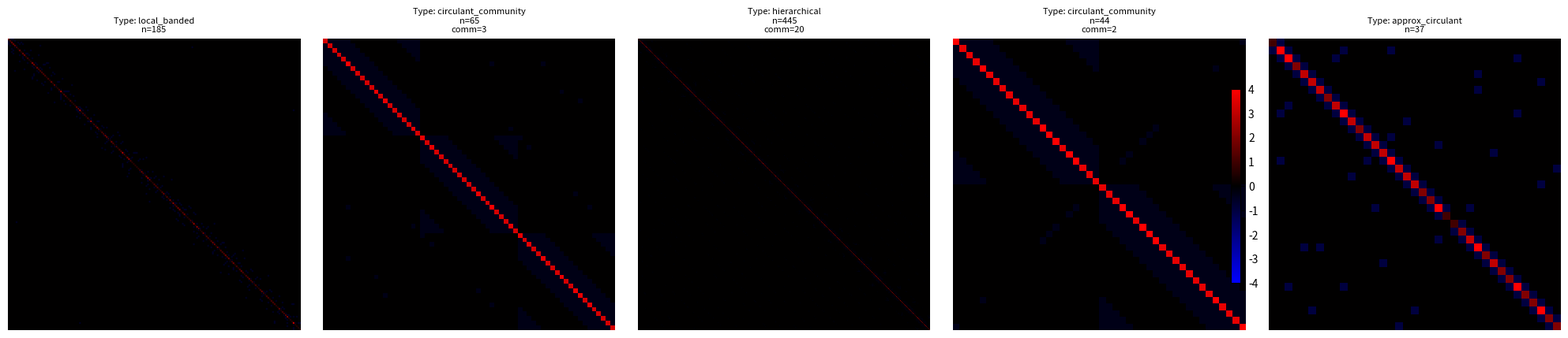

Generate this figure with matplotlib:
import numpy as np
import networkx as nx
from dataclasses import dataclass
from enum import Enum
from typing import Optional, Tuple, List
import random
import matplotlib.pyplot as plt
import matplotlib.colors as mcolors
from tqdm import tqdm

class GraphType(Enum):
    PATH_COMMUNITY = "path_community"
    CIRCULANT_COMMUNITY = "circulant_community"
    APPROX_CIRCULANT = "approx_circulant"
    LOCAL_BANDED = "local_banded"
    HIERARCHICAL = "hierarchical"  # Bonus type combining others

@dataclass
class GraphParams:
    n: int  # Number of nodes
    graph_type: GraphType
    # Community parameters
    num_communities: Optional[int] = None
    inter_community_prob: Optional[float] = None
    intra_community_prob: Optional[float] = None
    # Circulant parameters
    k_neighbors: Optional[int] = None
    perturbation_prob: Optional[float] = None
    # Local connectivity parameters
    min_connections: Optional[int] = None
    distance_decay: Optional[float] = None
    # General parameters
    periodic: bool = True
    allow_overlapping: bool = False

class LaplacianGenerator:
    def __init__(self):
        self.supported_types = {
            GraphType.PATH_COMMUNITY: self._generate_path_community,
            GraphType.CIRCULANT_COMMUNITY: self._generate_circulant_community,
            GraphType.APPROX_CIRCULANT: self._generate_approx_circulant,
            GraphType.LOCAL_BANDED: self._generate_local_banded,
            GraphType.HIERARCHICAL: self._generate_hierarchical
        }

    def generate_random_params(self, min_nodes=100, max_nodes=1000) -> GraphParams:
        """Generate random parameters for graph generation, ensuring required params for each type"""
        n = random.randint(min_nodes, max_nodes)
        graph_type = random.choice(list(GraphType))
        
        # Base parameters all types might use
        params = {
            'n': n,
            'graph_type': graph_type,
            'periodic': random.choice([True, False]),
            'allow_overlapping': random.choice([True, False])
        }
        
        # Add required parameters based on graph type
        if graph_type == GraphType.PATH_COMMUNITY:
            params.update({
                'num_communities': random.randint(2, int(np.sqrt(n))),
                'inter_community_prob': random.uniform(0.01, 0.3)
            })
        
        elif graph_type == GraphType.CIRCULANT_COMMUNITY:
            params.update({
                'num_communities': random.randint(2, int(np.sqrt(n))),
                'k_neighbors': random.randint(1, int(np.log2(n))),
                'inter_community_prob': random.uniform(0.01, 0.3),
                'intra_community_prob': random.uniform(0.01, 0.2)
            })
        
        elif graph_type == GraphType.APPROX_CIRCULANT:
            params.update({
                'k_neighbors': random.randint(1, int(np.log2(n))),
                'perturbation_prob': random.uniform(0, 0.2)
            })
        
        elif graph_type == GraphType.LOCAL_BANDED:
            params.update({
                'min_connections': random.randint(1, 3),
                'distance_decay': random.uniform(0.1, 2.0)
            })
        
        elif graph_type == GraphType.HIERARCHICAL:
            params.update({
                'num_communities': random.randint(2, int(np.sqrt(n))),
                'k_neighbors': random.randint(1, int(np.log2(n))),
                'inter_community_prob': random.uniform(0.01, 0.3)
            })
        
        return GraphParams(**params)

    def generate(self, params: GraphParams) -> Tuple[np.ndarray, nx.Graph]:
        """Generate Laplacian matrix and corresponding graph based on parameters"""
        # Validate and set default parameters based on graph type
        if params.graph_type == GraphType.APPROX_CIRCULANT:
            params.k_neighbors = params.k_neighbors if params.k_neighbors is not None else 2
        elif params.graph_type == GraphType.CIRCULANT_COMMUNITY:
            params.k_neighbors = params.k_neighbors if params.k_neighbors is not None else 2
            params.num_communities = params.num_communities if params.num_communities is not None else 2
            params.inter_community_prob = params.inter_community_prob if params.inter_community_prob is not None else 0.1
        elif params.graph_type == GraphType.PATH_COMMUNITY:
            params.num_communities = params.num_communities if params.num_communities is not None else 2
            params.inter_community_prob = params.inter_community_prob if params.inter_community_prob is not None else 0.1
        elif params.graph_type == GraphType.LOCAL_BANDED:
            params.min_connections = params.min_connections if params.min_connections is not None else 1
            params.distance_decay = params.distance_decay if params.distance_decay is not None else 0.5
    
        generator_func = self.supported_types[params.graph_type]
        G = generator_func(params)
        
        # make graph connected
        if not nx.is_connected(G):
            self._make_connectivity(G)
            
        # Compute Laplacian
        L = nx.laplacian_matrix(G).toarray()
        return L, G

    def _generate_path_community(self, params: GraphParams) -> nx.Graph:
        """Generate path-based community graph"""
        G = nx.Graph()
        community_size = params.n // params.num_communities
        
        # Create path graphs for each community
        for c in range(params.num_communities):
            start = c * community_size
            path = nx.path_graph(range(start, start + community_size))
            G.add_edges_from(path.edges())
        
        # Add inter-community connections
        for i in range(params.num_communities):
            for j in range(i + 1, params.num_communities):
                start_i = i * community_size
                start_j = j * community_size
                for a in range(community_size):
                    if np.random.random() < params.inter_community_prob:
                        G.add_edge(start_i + a, start_j + a)
        
        return G

    def _generate_circulant_community(self, params: GraphParams) -> nx.Graph:
        """Generate circulant community graph"""
        G = nx.Graph()
        community_size = params.n // params.num_communities
        
        # Create circulant structure within communities
        for c in range(params.num_communities):
            start = c * community_size
            for i in range(start, start + community_size):
                for j in range(1, params.k_neighbors + 1):
                    node1 = i
                    node2 = start + ((i - start + j) % community_size)
                    G.add_edge(node1, node2)
                    
        # Add inter-community connections with varying patterns
        for i in range(params.num_communities):
            for j in range(i + 1, params.num_communities):
                start_i = i * community_size
                start_j = j * community_size
                for a in range(community_size):
                    if np.random.random() < params.inter_community_prob:
                        # Mix of diagonal and straight connections
                        if np.random.random() < 0.5:
                            G.add_edge(start_i + a, start_j + (community_size - a - 1))
                        else:
                            G.add_edge(start_i + a, start_j + a)
        
        return G

    def _generate_approx_circulant(self, params: GraphParams) -> nx.Graph:
        """Generate approximately circulant graph"""
        G = nx.Graph()
        G.add_nodes_from(range(params.n))
        
        # Add base circulant structure
        for i in range(params.n):
            for j in range(1, params.k_neighbors + 1):
                if params.periodic:
                    G.add_edge(i, (i + j) % params.n)
                    G.add_edge(i, (i - j) % params.n)
                else:
                    if i + j < params.n:
                        G.add_edge(i, i + j)
                    if i - j >= 0:
                        G.add_edge(i, i - j)
        
        # Add perturbations
        if params.perturbation_prob:
            for i in range(params.n):
                for j in range(i + 1, params.n):
                    if np.random.random() < params.perturbation_prob:
                        if G.has_edge(i, j):
                            G.remove_edge(i, j)
                        else:
                            G.add_edge(i, j)
        
        return G

    def _generate_local_banded(self, params: GraphParams) -> nx.Graph:
        """Generate locally connected graph with natural banding"""
        G = nx.Graph()
        G.add_nodes_from(range(params.n))
        
        # Use distance-based probability for connections
        for i in range(params.n):
            # make minimum connections
            connected = 0
            while connected < params.min_connections:
                # Sample potential neighbors based on distance
                for j in range(params.n):
                    if i != j:
                        distance = min(abs(i - j), params.n - abs(i - j)) if params.periodic else abs(i - j)
                        prob = np.exp(-distance * params.distance_decay)
                        if np.random.random() < prob:
                            G.add_edge(i, j)
                            connected += 1
                            if connected >= params.min_connections:
                                break
        
        return G

    def _generate_hierarchical(self, params: GraphParams) -> nx.Graph:
        """Generate hierarchical graph combining multiple types"""
        # Start with a base graph (e.g., path communities)
        base_params = GraphParams(
            n=params.n,
            graph_type=GraphType.PATH_COMMUNITY,
            num_communities=params.num_communities,
            inter_community_prob=params.inter_community_prob
        )
        G = self._generate_path_community(base_params)
        
        # Add circulant structure within communities
        if params.k_neighbors:
            community_size = params.n // params.num_communities
            for c in range(params.num_communities):
                start = c * community_size
                for i in range(start, start + community_size):
                    for j in range(1, params.k_neighbors + 1):
                        node2 = start + ((i - start + j) % community_size)
                        if np.random.random() < 0.5:  # Random mixing of structures
                            G.add_edge(i, node2)
        
        return G

    def _make_connectivity(self, G: nx.Graph):
        """make graph is connected by adding minimum necessary edges"""
        components = list(nx.connected_components(G))
        while len(components) > 1:
            c1 = random.choice(list(components[0]))
            c2 = random.choice(list(components[1]))
            G.add_edge(c1, c2)
            components = list(nx.connected_components(G))

def generate_training_data(num_samples: int, min_nodes: int = 100, max_nodes: int = 1000) -> List[Tuple[np.ndarray, GraphParams]]:
    """Generate diverse training data with varied parameters"""
    generator = LaplacianGenerator()
    samples = []
    
    with tqdm(total=num_samples, desc="Generating samples") as pbar:
        for i in range(num_samples):
            pbar.set_description(f"Generating sample {i+1}/{num_samples}")
            
            params = generator.generate_random_params(min_nodes, max_nodes)
            print(f"\nGenerating {params.graph_type.value} graph with {params.n} nodes...")
            L, _ = generator.generate(params)
            samples.append((L, params))
            
            pbar.update(1)
            percentage = ((i + 1) / num_samples) * 100
            pbar.set_postfix({"Completed": f"{percentage:.1f}%"})
    
    return samples



def visualize_matrices(samples, num_display=5):
    """Visualize random selection of generated Laplacian matrices"""
    if len(samples) < num_display:
        num_display = len(samples)
    
    # Randomly select samples
    display_samples = random.sample(samples, num_display)
    
    # Create subplot grid
    fig, axes = plt.subplots(1, num_display, figsize=(20, 4))
    if num_display == 1:
        axes = [axes]
    
    # Custom colormap
    cmap = mcolors.LinearSegmentedColormap.from_list('custom', 
        ['blue', 'black', 'red'], N=256)
    
    for idx, (ax, (L, params)) in enumerate(zip(axes, display_samples)):
        # Normalize matrix values
        vmax = max(abs(L.min()), abs(L.max()))
        
        # Plot matrix
        im = ax.imshow(L, cmap=cmap, aspect='equal', 
                      vmin=-vmax, vmax=vmax)
        
        # Add title with parameters
        title = f"Type: {params.graph_type.value}\n"
        title += f"n={params.n}"
        if params.num_communities:
            title += f"\ncomm={params.num_communities}"
        ax.set_title(title, size=8)
        ax.axis('off')
    
    # Add colorbar
    fig.colorbar(im, ax=axes, location='right', shrink=0.8)
    plt.tight_layout()
    plt.show()
    
    # Print detailed parameters
    print("\nDetailed parameters for displayed matrices:")
    for idx, (L, params) in enumerate(display_samples):
        print(f"\nMatrix {idx+1}:")
        print(f"  Type: {params.graph_type.value}")
        print(f"  Nodes: {params.n}")
        if params.num_communities:
            print(f"  Communities: {params.num_communities}")
        if params.k_neighbors:
            print(f"  Neighbors: {params.k_neighbors}")
        if params.inter_community_prob:
            print(f"  Inter-comm prob: {params.inter_community_prob:.3f}")
        if params.intra_community_prob:
            print(f"  Intra-comm prob: {params.intra_community_prob:.3f}")
        if params.perturbation_prob:
            print(f"  Perturbation prob: {params.perturbation_prob:.3f}")
        if params.distance_decay:
            print(f"  Distance decay: {params.distance_decay:.3f}")

def main():
    # Generate sample dataset
    print("Generating Laplacian matrices...")
    samples = generate_training_data(
        num_samples=100,
        min_nodes=20,
        max_nodes=500
    )
    
    # Visualize random selection
    print("\nVisualizing 5 random samples:")
    visualize_matrices(samples, num_display=5)
    
    # Print summary statistics
    print("\nGenerated dataset summary:")
    type_counts = {}
    for _, params in samples:
        type_counts[params.graph_type.value] = type_counts.get(params.graph_type.value, 0) + 1
    
    print("\nGraph type distribution:")
    for type_name, count in type_counts.items():
        print(f"  {type_name}: {count}")

if __name__ == "__main__":
    main()
